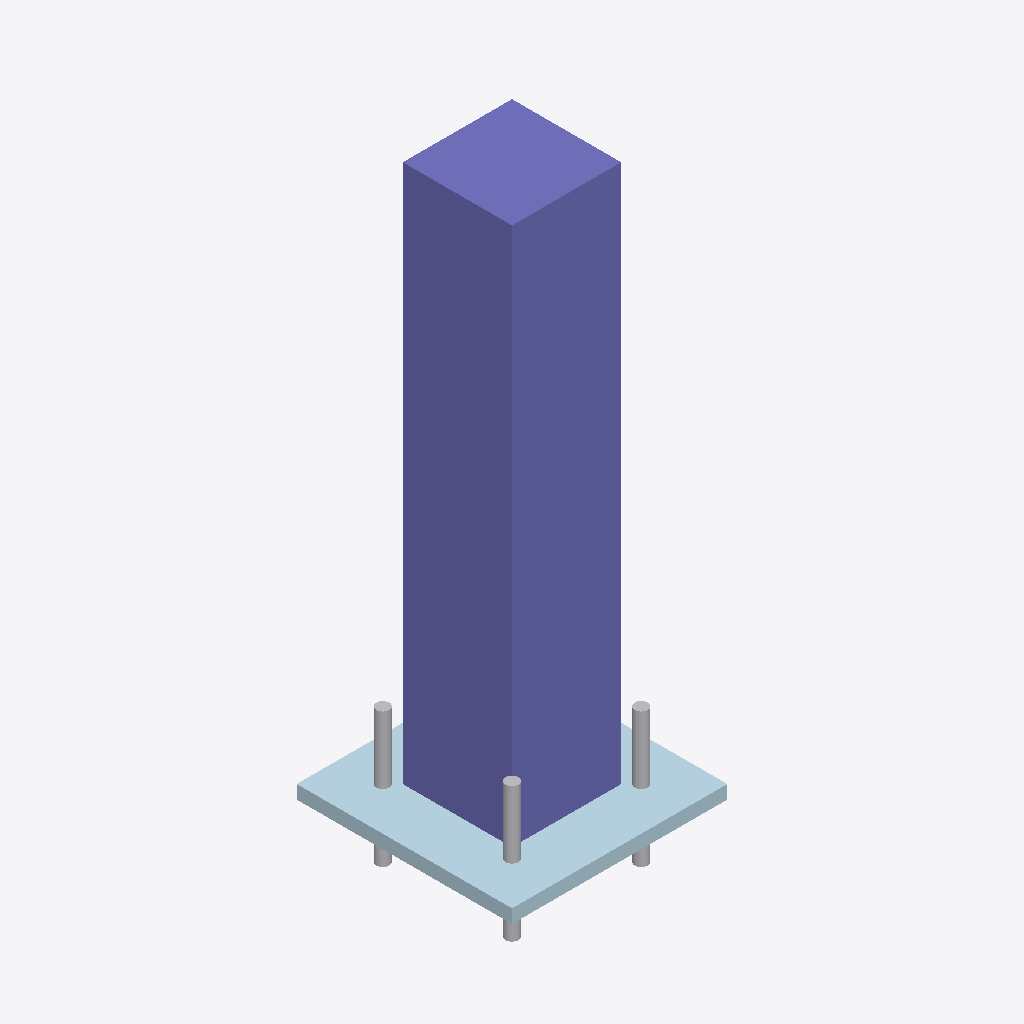
Isometric view of an IFC building model (IFC-SPF (STEP), schema IFC4, length unit metre), seen from the south-west, elements coloured by IFC class (only those large enough to see are counted): 3 other elements (light grey), 1 column (violet), 1 plate (pale blue).
Extent 0.4 m × 0.4 m × 1.1 m (x, y, z). Elements (6): 4 IfcMechanicalFastener, 1 IfcColumn, 1 IfcPlate.

HEADER;
FILE_DESCRIPTION(('ViewDefinition [CoordinationView]'),'2;1');
FILE_NAME('','2026-08-07T04:56:52',(''),(''),'IfcOpenShell 0.8.5-1c5b825','IfcOpenShell 0.8.5-1c5b825','');
FILE_SCHEMA(('IFC4'));
ENDSEC;
DATA;
#8=IFCPROJECT('08XEPdb_X0K9VutJFYrL2H',$,'Base plate fixture',$,$,$,$,(#7),#2);
#12=IFCSITE('0NhBkbGWnEGhTPRjPCvAGJ',$,'Site',$,$,#11,$,$,.ELEMENT.,$,$,$,$,$);
#16=IFCBUILDING('3eOao_FlT3UAhhefqq3CrA',$,'Building',$,$,#15,$,$,.ELEMENT.,$,$,$);
#44=IFCCOLUMN('2UM7FfsMn8seo3cO4cGOEZ',$,'COLUMN UC203',$,$,#34,#43,$,$);
#31=IFCPLATE('3Zdm3wQNz5dQcPHu4gsmaK',$,'BASE PLATE PL25',$,$,#21,#30,$,$);
#57=IFCMECHANICALFASTENER('0xMcaw8Cn5xRSX_2dq2RY2',$,'ANCHOR M24-1',$,$,#47,#56,$,$,$,$);
#70=IFCMECHANICALFASTENER('1J_Llc3cXCqhhFRljqigyi',$,'ANCHOR M24-2',$,$,#60,#69,$,$,$,$);
#83=IFCMECHANICALFASTENER('19n4eBo4b0jg2rdSDBnAw0',$,'ANCHOR M24-3',$,$,#73,#82,$,$,$,$);
ENDSEC;
